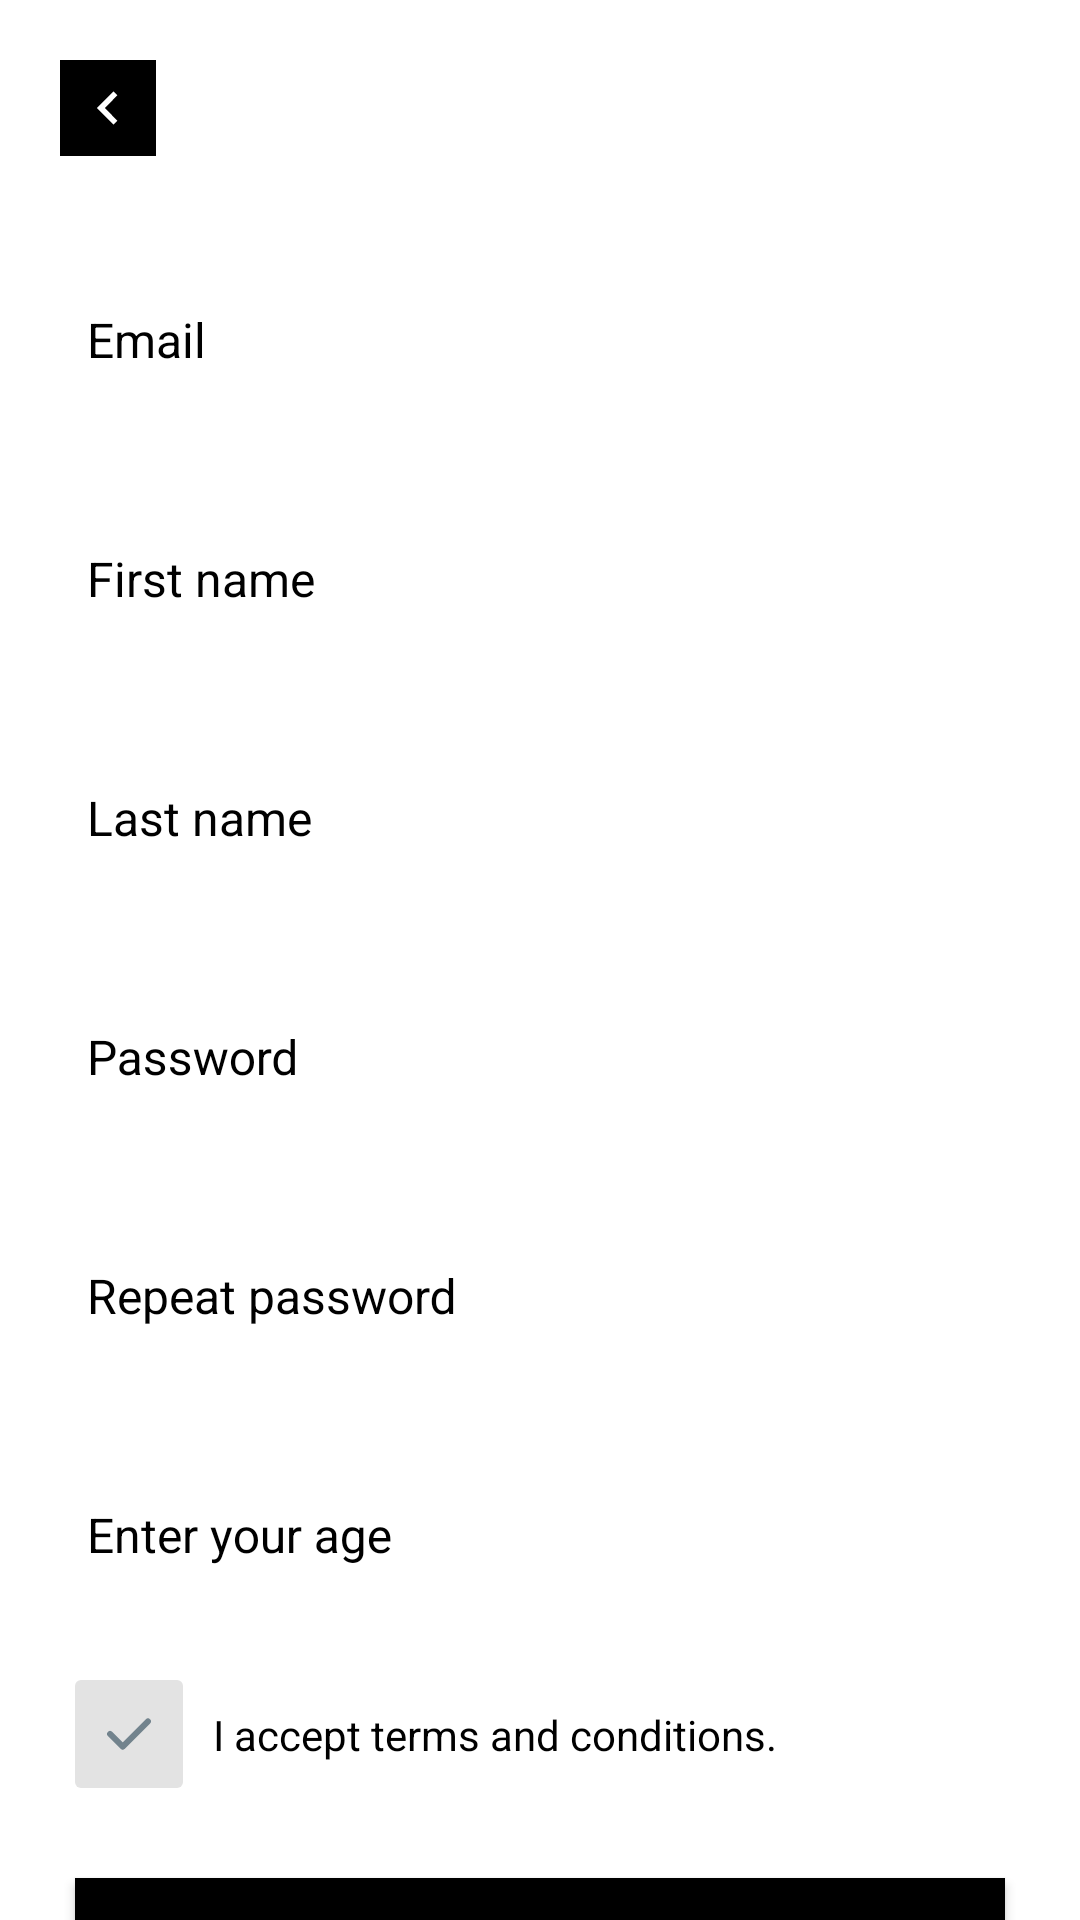

The Android layout XML behind this screen, and the referenced resources:
<!-- AndroidManifest.xml: application theme Theme.ObukeSingleActivityApplication -->
<!-- res/layout/fragment_registration.xml -->
<?xml version="1.0" encoding="utf-8"?>
<androidx.core.widget.NestedScrollView xmlns:android="http://schemas.android.com/apk/res/android"
    android:layout_width="match_parent"
    android:background="@color/white"
    android:layout_height="match_parent">

    <androidx.constraintlayout.widget.ConstraintLayout xmlns:app="http://schemas.android.com/apk/res-auto"
        android:layout_width="match_parent"
        android:layout_height="match_parent"
        android:paddingBottom="50dp">

        <ImageView
            android:id="@+id/backArrowImage"
            android:layout_width="wrap_content"
            android:layout_height="wrap_content"
            android:layout_margin="20dp"
            android:padding="4dp"
            android:src="@drawable/icon_back_arrow"
            android:background="@color/black"
            app:layout_constraintTop_toTopOf="parent"
            app:layout_constraintStart_toStartOf="parent"/>

        <com.google.android.material.textfield.TextInputLayout
            android:id="@+id/emailInputLayout"
            android:layout_width="match_parent"
            android:layout_height="wrap_content"
            android:layout_marginHorizontal="25dp"
            android:layout_marginTop="30dp"
            android:hint="Email"
            android:textColorHint="@color/black"
            app:layout_constraintTop_toBottomOf="@id/backArrowImage">

            <EditText
                android:id="@+id/emailEditText"
                android:layout_width="match_parent"
                android:layout_height="wrap_content"
                android:textColor="@color/black"
                android:textSize="16sp" />

        </com.google.android.material.textfield.TextInputLayout>

        <com.google.android.material.textfield.TextInputLayout
            android:id="@+id/firstNameInputLayout"
            android:layout_width="match_parent"
            android:layout_height="wrap_content"
            android:layout_marginHorizontal="25dp"
            android:layout_marginTop="30dp"
            android:hint="First name"
            android:textColorHint="@color/black"
            app:layout_constraintTop_toBottomOf="@id/emailInputLayout">

            <EditText
                android:id="@+id/firstNameEditText"
                android:layout_width="match_parent"
                android:layout_height="wrap_content"
                android:textColor="@color/black"
                android:textSize="16sp" />

        </com.google.android.material.textfield.TextInputLayout>


        <com.google.android.material.textfield.TextInputLayout
            android:id="@+id/lastNameInputLayout"
            android:layout_width="match_parent"
            android:layout_height="wrap_content"
            android:layout_marginHorizontal="25dp"
            android:layout_marginTop="30dp"
            android:hint="Last name"
            android:textColorHint="@color/black"
            app:layout_constraintTop_toBottomOf="@id/firstNameInputLayout">

            <EditText
                android:id="@+id/lastNameEditText"
                android:layout_width="match_parent"
                android:layout_height="wrap_content"
                android:textColor="@color/black"
                android:textSize="16sp" />

        </com.google.android.material.textfield.TextInputLayout>


        <com.google.android.material.textfield.TextInputLayout
            android:id="@+id/passwordInputLayout"
            android:layout_width="match_parent"
            android:layout_height="wrap_content"
            android:layout_marginHorizontal="25dp"
            android:layout_marginTop="30dp"
            android:hint="Password"
            android:textColorHint="@color/black"
            app:layout_constraintTop_toBottomOf="@id/lastNameInputLayout">

            <EditText
                android:id="@+id/passwordEditText"
                android:layout_width="match_parent"
                android:inputType="textPassword"
                android:layout_height="wrap_content"
                android:textColor="@color/black"
                android:textSize="16sp" />

        </com.google.android.material.textfield.TextInputLayout>

        <com.google.android.material.textfield.TextInputLayout
            android:id="@+id/repeatPasswordInputLayout"
            android:layout_width="match_parent"
            android:layout_height="wrap_content"
            android:layout_marginHorizontal="25dp"
            android:layout_marginTop="30dp"
            android:hint="Repeat password"
            android:textColorHint="@color/black"
            app:layout_constraintTop_toBottomOf="@id/passwordInputLayout">

            <EditText
                android:id="@+id/repeatPasswordEditText"
                android:layout_width="match_parent"
                android:inputType="textPassword"
                android:layout_height="wrap_content"
                android:textColor="@color/black"
                android:textSize="16sp" />

        </com.google.android.material.textfield.TextInputLayout>

        <com.google.android.material.textfield.TextInputLayout
            android:id="@+id/ageInputLayout"
            android:layout_width="match_parent"
            android:layout_height="wrap_content"
            android:layout_marginHorizontal="25dp"
            android:layout_marginTop="30dp"
            android:hint="Enter your age"
            android:textColorHint="@color/black"
            app:layout_constraintTop_toBottomOf="@id/repeatPasswordInputLayout">

            <EditText
                android:id="@+id/ageEditText"
                android:inputType="number"
                android:layout_width="match_parent"
                android:layout_height="wrap_content"
                android:textColor="@color/black"
                android:textSize="16sp" />

        </com.google.android.material.textfield.TextInputLayout>

        <CheckBox
            android:id="@+id/termsAndConditionsCheckbox"
            android:layout_width="wrap_content"
            android:layout_height="wrap_content"
            android:layout_marginStart="25dp"
            android:layout_marginTop="30dp"
            android:button="@drawable/checkbox_selector"
            app:layout_constraintStart_toStartOf="parent"
            app:layout_constraintTop_toBottomOf="@id/ageInputLayout" />

        <TextView
            android:id="@+id/termsAndConditionsText"
            android:layout_width="wrap_content"
            android:layout_height="wrap_content"
            android:layout_marginStart="10dp"
            android:text="I accept terms and conditions."
            android:textColor="@color/black"
            android:textSize="14sp"
            app:layout_constraintBottom_toBottomOf="@id/termsAndConditionsCheckbox"
            app:layout_constraintStart_toEndOf="@id/termsAndConditionsCheckbox"
            app:layout_constraintTop_toTopOf="@id/termsAndConditionsCheckbox" />

        <CheckBox
            android:id="@+id/ageCheckbox"
            android:layout_width="wrap_content"
            android:visibility="gone"
            android:layout_height="wrap_content"
            android:layout_marginStart="25dp"
            android:layout_marginTop="30dp"
            android:button="@drawable/checkbox_selector"
            app:layout_constraintStart_toStartOf="parent"
            app:layout_constraintTop_toBottomOf="@id/termsAndConditionsCheckbox" />

        <TextView
            android:id="@+id/ageText"
            android:layout_width="wrap_content"
            android:layout_height="wrap_content"
            android:visibility="gone"
            android:layout_marginStart="10dp"
            android:text="I have permission to use this app."
            android:textColor="@color/black"
            android:textSize="14sp"
            app:layout_constraintBottom_toBottomOf="@id/ageCheckbox"
            app:layout_constraintStart_toEndOf="@id/ageCheckbox"
            app:layout_constraintTop_toTopOf="@id/ageCheckbox" />



        <Button
            android:id="@+id/createUserButton"
            android:layout_width="match_parent"
            android:layout_height="wrap_content"
            android:layout_marginHorizontal="25dp"
            android:layout_marginTop="30dp"
            android:background="@color/black"
            android:text="CREATE USER"
            app:layout_constraintTop_toBottomOf="@id/ageCheckbox" />


    </androidx.constraintlayout.widget.ConstraintLayout>
</androidx.core.widget.NestedScrollView>
<!-- resources referenced by this layout -->
<resources>
  <!-- drawable checkbox_selector (drawable) -->
  <?xml version="1.0" encoding="utf-8"?>
  <selector xmlns:android="http://schemas.android.com/apk/res/android">>
      <item android:state_checked="true"
          android:drawable="@drawable/icon_checkbox_checked" />
      <item android:state_checked="false"
          android:drawable="@drawable/icon_checkbox_unchecked" />
  </selector>
  <!-- drawable icon_back_arrow: png bitmap (drawable-hdpi, 171 bytes) -->
  <style name="Theme.ObukeSingleActivityApplication" parent="Theme.AppCompat.NoActionBar">
          
          <item name="colorPrimary">@color/purple_500</item>
          <item name="colorPrimaryVariant">@color/purple_700</item>
          <item name="colorOnPrimary">@color/white</item>
          
          <item name="colorSecondary">@color/teal_200</item>
          <item name="colorSecondaryVariant">@color/teal_700</item>
          <item name="colorOnSecondary">@color/black</item>
          
          <item name="android:statusBarColor" tools:targetApi="l">?attr/colorPrimaryVariant</item>
          
      </style>
  <!-- drawable icon_checkbox_checked: png bitmap (drawable-hdpi, 640 bytes) -->
  <!-- drawable icon_checkbox_unchecked: png bitmap (drawable-hdpi, 658 bytes) -->
  <!-- not gathered from this repository: default colours our renderer supplied (Android Studio template values) -->
  <color name="purple_500">#FF6200EE</color>
  <color name="purple_700">#FF3700B3</color>
  <color name="teal_200">#FF03DAC5</color>
  <color name="teal_700">#FF018786</color>
  <color name="black">#FF000000</color>
  <color name="white">#FFFFFFFF</color>
</resources>
